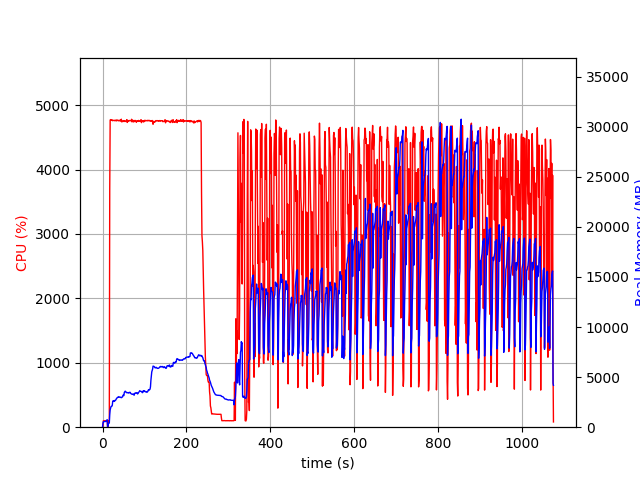

Source data for this figure (header and first rows):
elapsed_time, nproc, cpu, mem_real, mem_virtual
3.790855407714844e-05, 2, 0.0, 17.59, 1616
1.005, 4, 7.9, 417.6, 4186
2.014, 4, 100.2, 554.9, 4322
3.021, 4, 99.3, 552.5, 4322
4.029, 4, 100.2, 558.2, 4362
5.036, 4, 99.2, 560.6, 4362
6.044, 4, 99.2, 562, 4362
7.053, 4, 100.2, 565.8, 4362
8.061, 4, 100.3, 595.7, 4362
9.069, 4, 99.2, 646.1, 4410
10.08, 4, 99.2, 704.1, 4466
11.08, 4, 100.0, 752.1, 4536
12.09, 2, 0.0, 35.09, 60.47
13.1, 2, 0.0, 219.9, 3624
14.11, 2, 101.0, 375.4, 4398
15.12, 2, 99.0, 391.4, 4398
16.13, 2, 100.0, 420.8, 4998
17.14, 2, 3686, 1248, 8569
18.17, 2, 4768, 1726, 9098
19.19, 2, 4776, 1899, 9312
20.21, 2, 4770, 2058, 9485
21.24, 2, 4771, 2084, 9540
22.26, 2, 4764, 2091, 9603
23.28, 2, 4769, 2190, 9717
24.3, 2, 4758, 2604, 10207
25.32, 2, 4763, 2618, 10265
26.34, 2, 4764, 2625, 10369
27.37, 2, 4764, 2572, 10397
28.39, 2, 4764, 2671, 10486
29.41, 2, 4757, 2629, 10494
30.44, 2, 4765, 2666, 10527
31.46, 2, 4761, 2707, 10590
32.49, 2, 4766, 2817, 10753
33.51, 2, 4756, 2842, 10791
34.53, 2, 4770, 2930, 10889
35.56, 2, 4762, 2967, 10975
36.58, 2, 4764, 2998, 11037
37.61, 2, 4765, 3007, 11113
38.63, 2, 4756, 3049, 11137
39.65, 2, 4760, 2997, 11151
40.67, 2, 4766, 3005, 11177
41.69, 2, 4756, 3004, 11217
42.71, 2, 4766, 2968, 11241
43.74, 2, 4753, 2983, 11241
44.76, 2, 4782, 2948, 11241
45.79, 2, 4740, 2957, 11285
46.81, 2, 4745, 3017, 11442
47.83, 2, 4755, 3036, 11449
48.86, 2, 4746, 3196, 11521
49.88, 2, 4752, 3177, 11541
50.91, 2, 4761, 3155, 11541
51.93, 2, 4746, 3474, 11863
52.95, 2, 4760, 3510, 11931
53.98, 2, 4748, 3599, 12023
55, 2, 4751, 3565, 12039
56.03, 2, 4745, 3518, 12059
57.05, 2, 4748, 3457, 12059
58.07, 2, 4775, 3440, 12089
59.09, 2, 4731, 3454, 12191
60.12, 2, 4758, 3458, 12215
... 1,000 more rows
